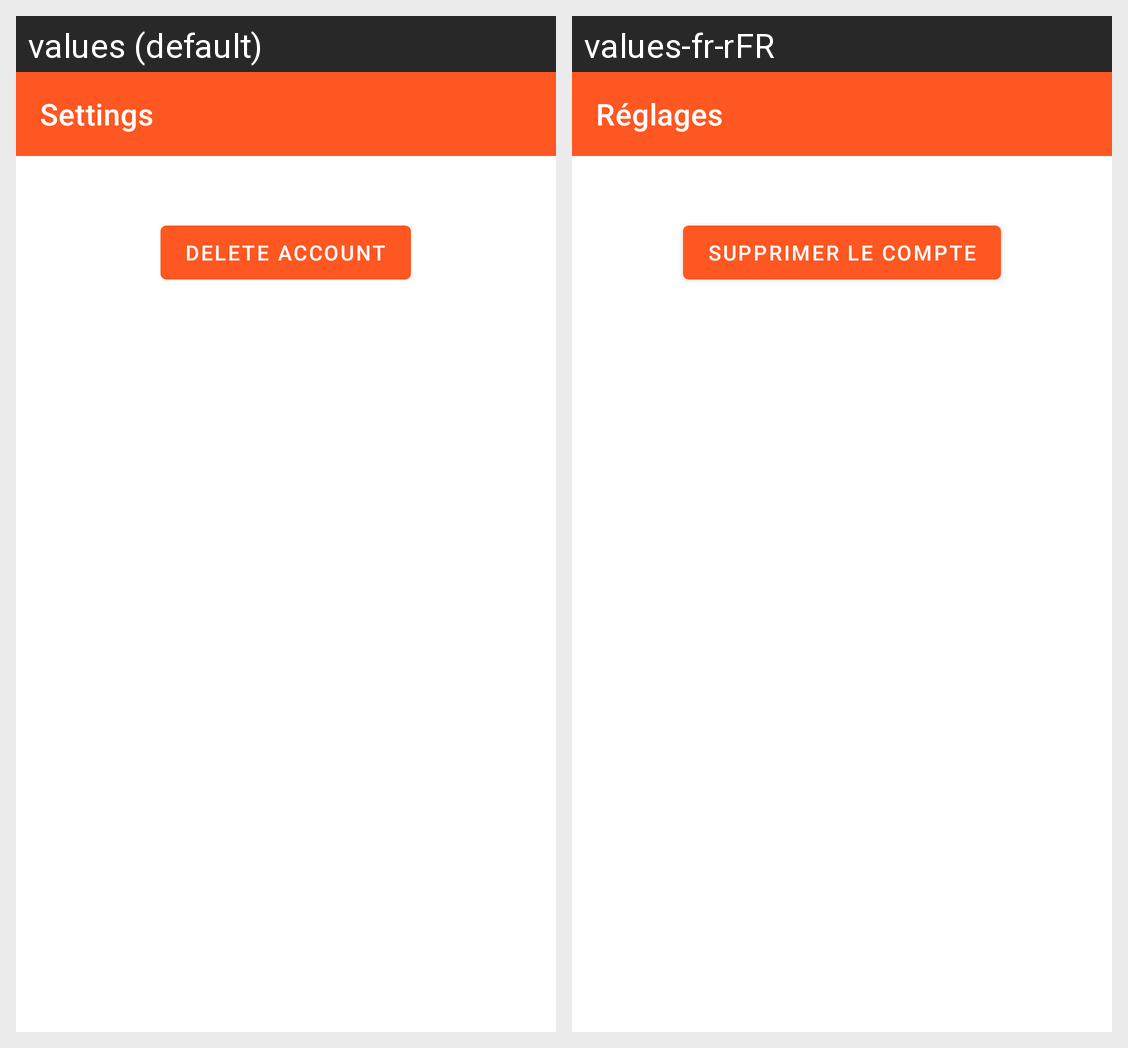

Translations of the strings shown on this Android screen, per locale in the grid:
Android screen res/layout/activity_settings.xml rendered under 2 locales, left to right: values (default), values-fr-rFR. Device: Nexus 5 (rendered at 1080×1920; each locale shown at half size, 540×960, under a caption strip naming it); theme AppTheme.
Strings drawn on this screen, with the default value and each locale's value (text and hints the layout hard-codes, and strings that could not be matched under every locale, appear in the picture but are not listed):

settings_activity_title
  values: Settings
  values-fr-rFR: Réglages

delete_account_btn_text
  values: delete account
  values-fr-rFR: supprimer le compte
